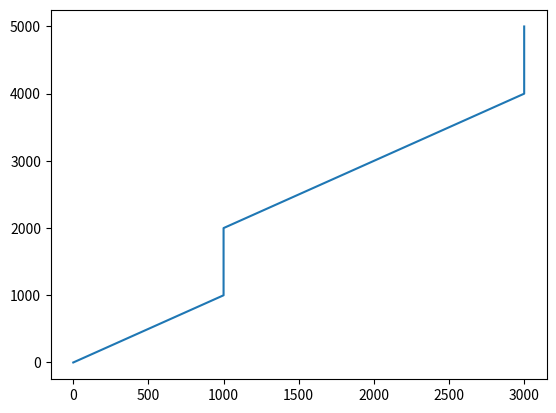

Write Python code to recreate this figure. (Note: this script raises an exception after producing the figure.)
import matplotlib.pyplot as plt
# import matplotlib.pyplot.figure as figure
import numpy as np

coordinates = [(0, 0), (1000, 1000), (1000, 2000), (2000, 3000), (3000, 4000), (3000, 5000)]
xcoordinates =[]
ycoordinates = []


for coord in coordinates:
    xcoordinates.append(coord[0])
    ycoordinates.append(coord[1])


mapplot = plt.plot(xcoordinates,ycoordinates)
map = plt.imread('map.jpg')
plt.imshow(map)
plt.show()




